Run: headless pygame with SDL's dummy video driver; simulated clock (each Clock.tick advances the game by its frame time, no real sleeping); random seed 0; keys injected as events and as key.get_pressed() state; no mouse input.
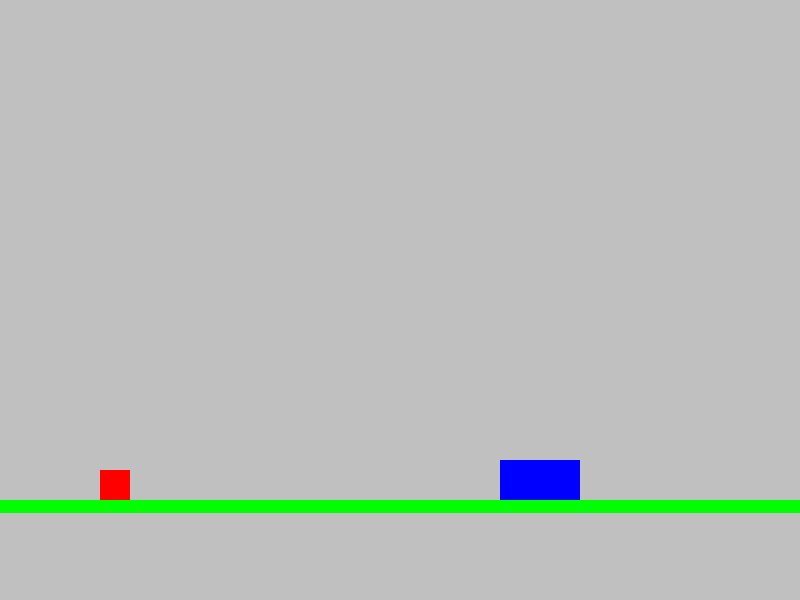
Frame 1 of 4 · flips 1–60 · no input
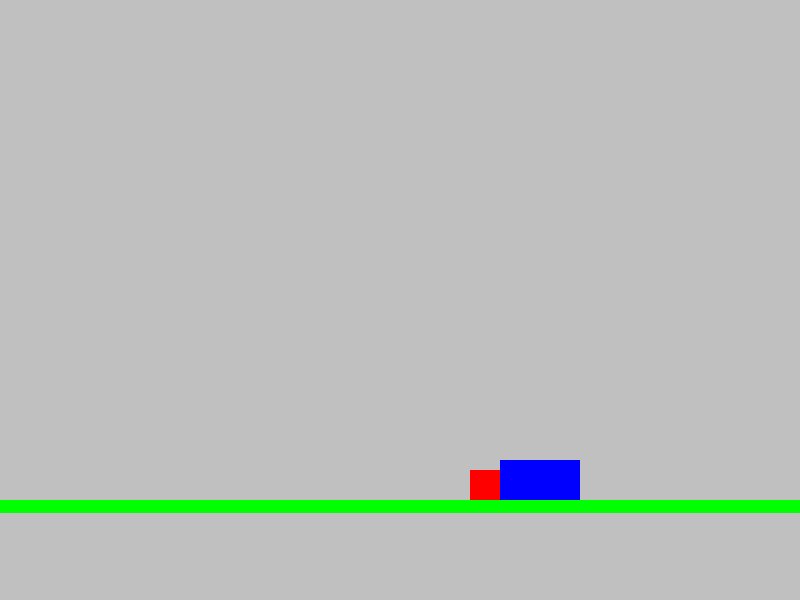
Frame 2 of 4 · flips 61–180 · tapped SPACE, RETURN · held RIGHT (→), D
Frame 3 of 4 · flips 181–300 · held DOWN (↓), S · screen unchanged from frame 2, image omitted
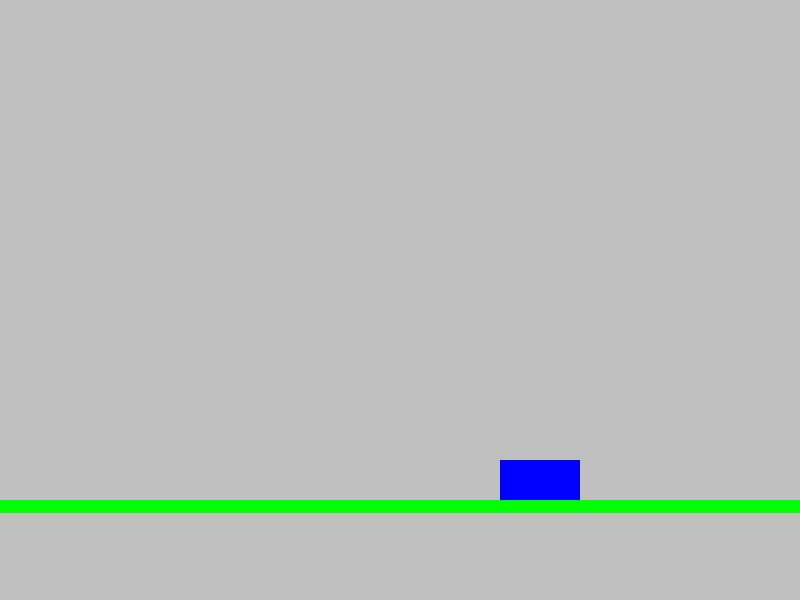
Frame 4 of 4 · flips 301–420 · held LEFT (←), A, UP (↑), W

The pygame program that drew these frames:

import pygame
def update_physics ():
    global acc_x, acc_y, vel_x, vel_y, x, y, state
    vel_x += acc_x
    if vel_x > maxvel_x:
        vel_x = maxvel_x
    if vel_x < -maxvel_x:
        vel_x = -maxvel_x
    if state == 'on ground' and vel_x != 0.0:
        if vel_x < 0:
            vel_x += 1.0
        else:
            vel_x -= 1.0
    vel_y += acc_y
    if vel_y > maxvel_y:
        vel_y = maxvel_y
    if vel_y < -maxvel_y:
        vel_y = -maxvel_y
    x += vel_x
    rect = pygame.Rect(x,y,30,30)
    while block.colliderect(rect) == True:
        if vel_x > 0:
            x-=1.0
        else:
            x+=1.0
        rect = pygame.Rect(x,y,30,30)
    y += vel_y
    rect = pygame.Rect(x,y,30,30)
    while block.colliderect(rect) == True:
        if vel_y > 0:
            y-=1.0
            state = 'on ground'
        else:
            y+=1.0
        rect = pygame.Rect(x,y,30,30)
    if y>470:
        state = 'on ground'
        y=470.0
pygame.init ()
screen = pygame.display.set_mode([800,600])
block = pygame.Rect(500,460,80,40)
running=True
state = 'in air'
x=100.0
y=100.0
vel_x = 0.0
vel_y = 0.0
acc_x = 0.0
acc_y = 10.0
maxvel_x = 15.0
maxvel_y = 50.0
while running==True:
    screen.fill((192,192,192))
    pygame.draw.rect(screen, (0,0,255), block)
    rect = pygame.Rect(x,y,30,30)
    pygame.draw.rect(screen,(255,0,0),rect)
    ground=pygame.Rect(0,500,800,13)
    pygame.draw.rect(screen,(0,255,0), ground)
    pygame.display.flip()
    pygame.time.delay(50)
    keys = pygame.key.get_pressed()
    if keys[pygame.K_a]:
        acc_x=-2.0
    elif keys[pygame.K_d]:
        acc_x=2.0
    else:
        acc_x = 0.0
    if keys[pygame.K_w] and state != 'in air':
        vel_y=-50.0
        state = 'in air'
    if keys[pygame.K_s]:
        y+=1.0
    update_physics ()
    for event in pygame.event.get():
        if event.type==pygame.QUIT:
            running=False
pygame.quit()
